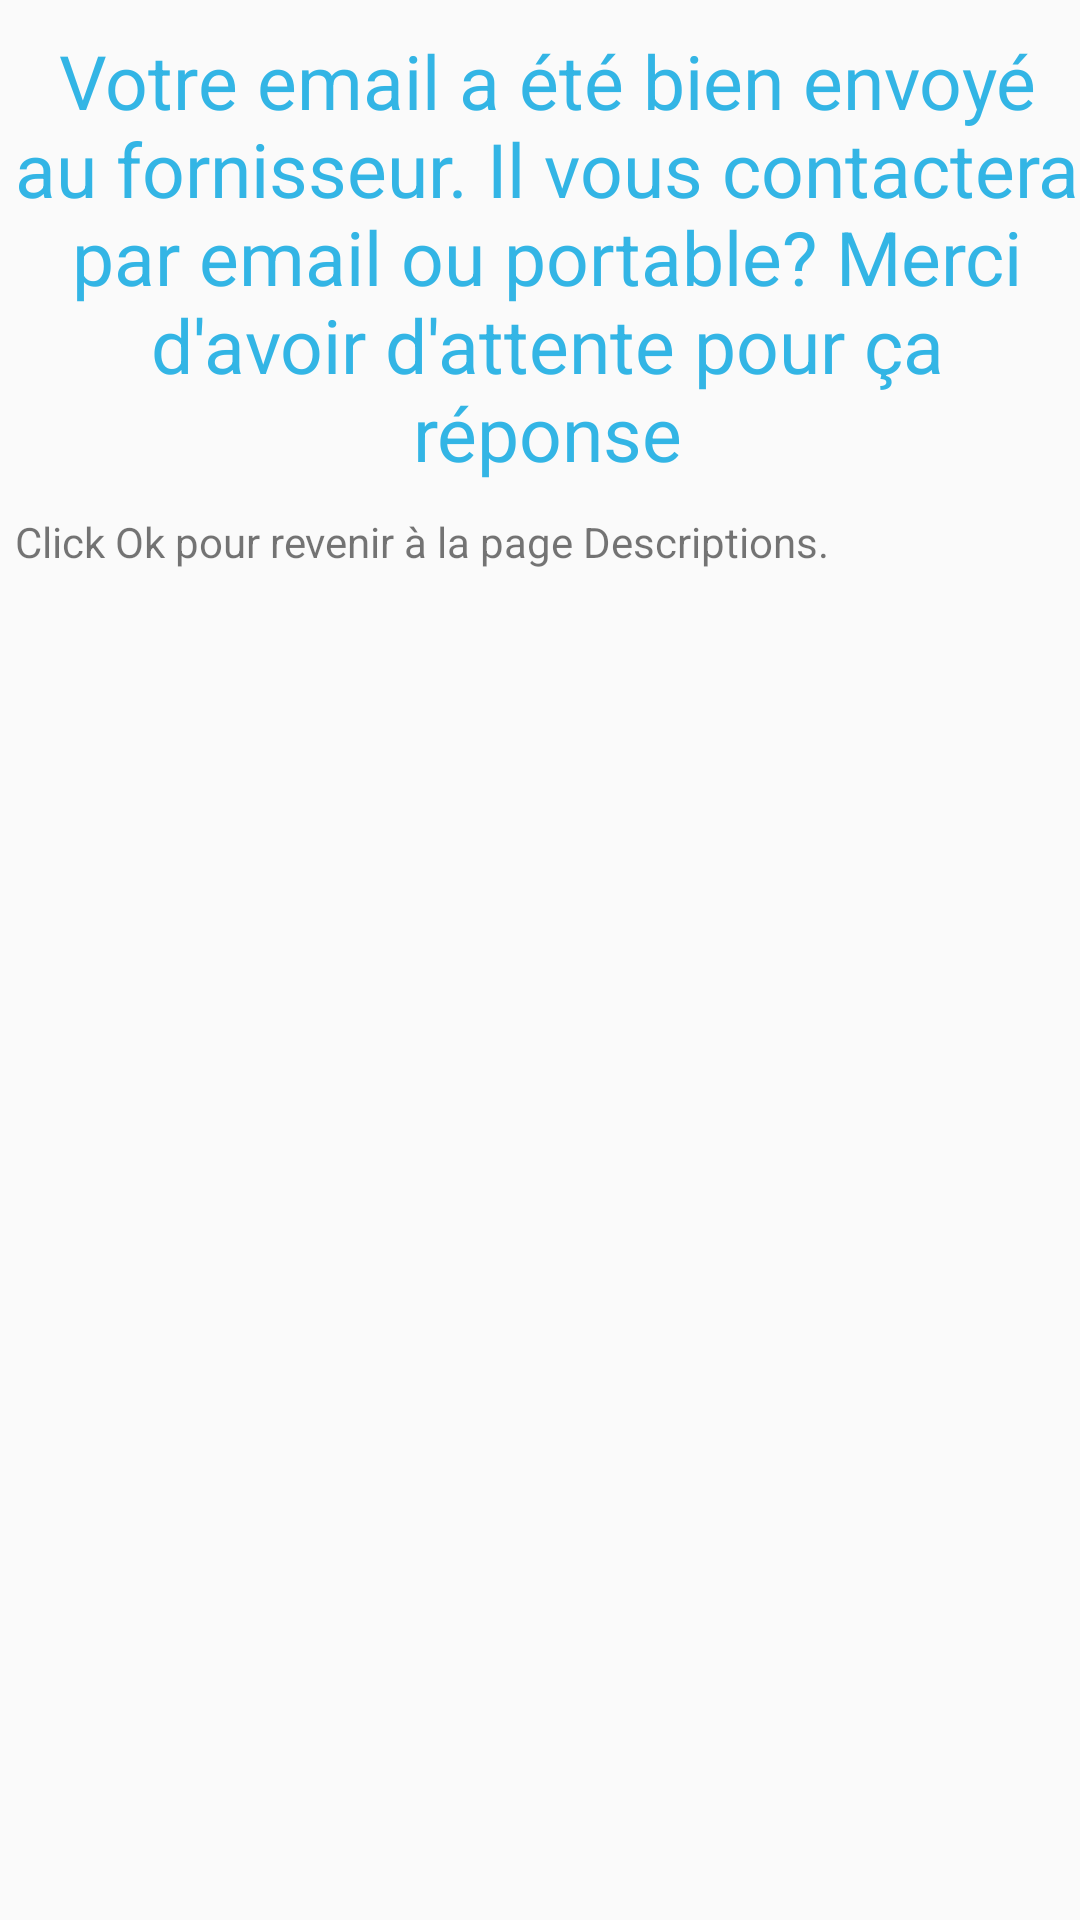

The Android layout XML behind this screen, and the referenced resources:
<!-- AndroidManifest.xml: application theme AppTheme -->
<!-- res/layout/dialog_email_envoye.xml -->
<LinearLayout
    xmlns:android="http://schemas.android.com/apk/res/android"
    xmlns:tools="http://schemas.android.com/tools"
    android:layout_width="match_parent"
    android:layout_height="match_parent"
    android:orientation="vertical"
    tools:context=".MainActivity">

    <LinearLayout
        android:layout_width="match_parent"
        android:layout_height="wrap_content"
        android:layout_marginLeft="5dp"
        android:layout_marginTop="10dp">
        <TextView
            android:gravity="center"
            android:textSize="25dp"
            android:textColor="@android:color/holo_blue_light"
            android:text="Votre email a été bien envoyé au fornisseur. Il vous contactera par email ou portable? Merci d'avoir d'attente pour ça réponse"
            android:layout_weight="1"
            android:layout_width="0dp"
            android:layout_height="wrap_content" />
    </LinearLayout>
    <LinearLayout
        android:layout_width="match_parent"
        android:layout_height="wrap_content"
        android:layout_marginLeft="5dp"
        android:layout_marginTop="10dp">
        <TextView
            android:textSize="14dp"
            android:text="Click Ok pour revenir à la page Descriptions."
            android:layout_weight="1"
            android:layout_width="0dp"
            android:layout_height="wrap_content" />
    </LinearLayout>
</LinearLayout>
<!-- resources referenced by this layout -->
<resources>
  <style name="AppTheme" parent="Theme.AppCompat.Light.DarkActionBar">
          
          <item name="colorPrimary">@color/colorPrimary</item>
          <item name="colorPrimaryDark">@color/colorPrimaryDark</item>
          <item name="colorAccent">@color/colorAccent</item>
      </style>
  <color name="colorPrimary">#54d954</color>
  <color name="colorPrimaryDark">#303F9F</color>
  <color name="colorAccent">#FF4081</color>
</resources>
